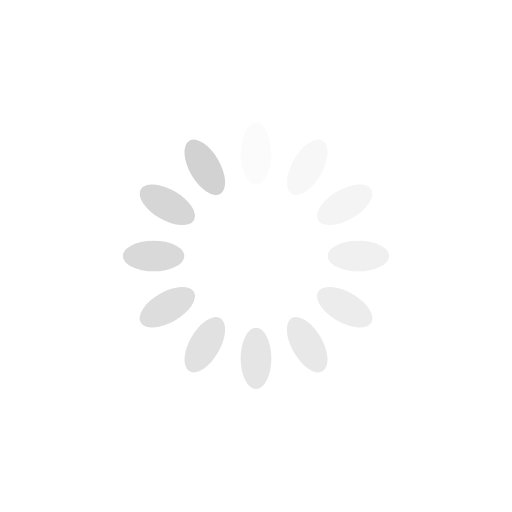
t = 0.00 s
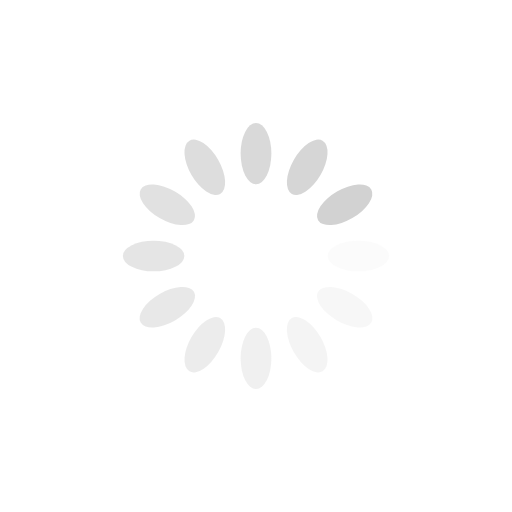
t = 0.25 s
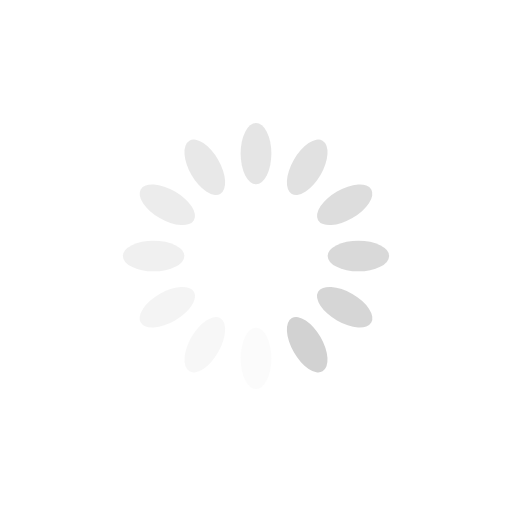
t = 0.50 s
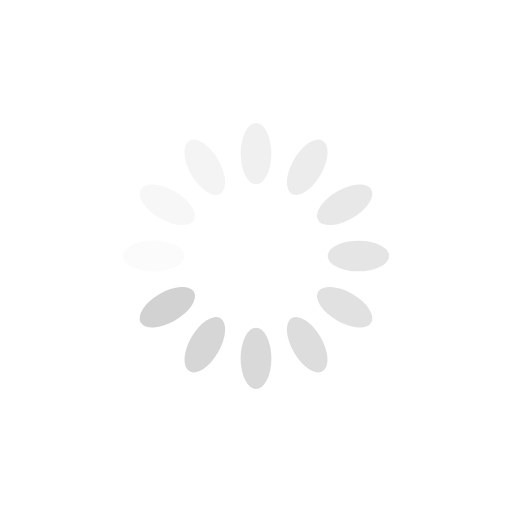
t = 0.75 s

The animated SVG that drew these frames (rendered in a browser with its animation timeline set to each time). Animation: 12 SMIL elements (animate=12); one cycle of 1.00 s, repeats indefinitely.

<?xml version="1.0" encoding="utf-8"?>
<svg xmlns="http://www.w3.org/2000/svg" xmlns:xlink="http://www.w3.org/1999/xlink" style="margin: auto; background: none; display: block; shape-rendering: auto;" width="200px" height="200px" viewBox="0 0 100 100" preserveAspectRatio="xMidYMid">
<g transform="rotate(0 50 50)">
  <rect x="47" y="24" rx="3" ry="6" width="6" height="12" fill="#d2d2d2">
    <animate attributeName="opacity" values="1;0" keyTimes="0;1" dur="1s" begin="-0.9166666666666666s" repeatCount="indefinite"></animate>
  </rect>
</g><g transform="rotate(30 50 50)">
  <rect x="47" y="24" rx="3" ry="6" width="6" height="12" fill="#d2d2d2">
    <animate attributeName="opacity" values="1;0" keyTimes="0;1" dur="1s" begin="-0.8333333333333334s" repeatCount="indefinite"></animate>
  </rect>
</g><g transform="rotate(60 50 50)">
  <rect x="47" y="24" rx="3" ry="6" width="6" height="12" fill="#d2d2d2">
    <animate attributeName="opacity" values="1;0" keyTimes="0;1" dur="1s" begin="-0.75s" repeatCount="indefinite"></animate>
  </rect>
</g><g transform="rotate(90 50 50)">
  <rect x="47" y="24" rx="3" ry="6" width="6" height="12" fill="#d2d2d2">
    <animate attributeName="opacity" values="1;0" keyTimes="0;1" dur="1s" begin="-0.6666666666666666s" repeatCount="indefinite"></animate>
  </rect>
</g><g transform="rotate(120 50 50)">
  <rect x="47" y="24" rx="3" ry="6" width="6" height="12" fill="#d2d2d2">
    <animate attributeName="opacity" values="1;0" keyTimes="0;1" dur="1s" begin="-0.5833333333333334s" repeatCount="indefinite"></animate>
  </rect>
</g><g transform="rotate(150 50 50)">
  <rect x="47" y="24" rx="3" ry="6" width="6" height="12" fill="#d2d2d2">
    <animate attributeName="opacity" values="1;0" keyTimes="0;1" dur="1s" begin="-0.5s" repeatCount="indefinite"></animate>
  </rect>
</g><g transform="rotate(180 50 50)">
  <rect x="47" y="24" rx="3" ry="6" width="6" height="12" fill="#d2d2d2">
    <animate attributeName="opacity" values="1;0" keyTimes="0;1" dur="1s" begin="-0.4166666666666667s" repeatCount="indefinite"></animate>
  </rect>
</g><g transform="rotate(210 50 50)">
  <rect x="47" y="24" rx="3" ry="6" width="6" height="12" fill="#d2d2d2">
    <animate attributeName="opacity" values="1;0" keyTimes="0;1" dur="1s" begin="-0.3333333333333333s" repeatCount="indefinite"></animate>
  </rect>
</g><g transform="rotate(240 50 50)">
  <rect x="47" y="24" rx="3" ry="6" width="6" height="12" fill="#d2d2d2">
    <animate attributeName="opacity" values="1;0" keyTimes="0;1" dur="1s" begin="-0.25s" repeatCount="indefinite"></animate>
  </rect>
</g><g transform="rotate(270 50 50)">
  <rect x="47" y="24" rx="3" ry="6" width="6" height="12" fill="#d2d2d2">
    <animate attributeName="opacity" values="1;0" keyTimes="0;1" dur="1s" begin="-0.16666666666666666s" repeatCount="indefinite"></animate>
  </rect>
</g><g transform="rotate(300 50 50)">
  <rect x="47" y="24" rx="3" ry="6" width="6" height="12" fill="#d2d2d2">
    <animate attributeName="opacity" values="1;0" keyTimes="0;1" dur="1s" begin="-0.08333333333333333s" repeatCount="indefinite"></animate>
  </rect>
</g><g transform="rotate(330 50 50)">
  <rect x="47" y="24" rx="3" ry="6" width="6" height="12" fill="#d2d2d2">
    <animate attributeName="opacity" values="1;0" keyTimes="0;1" dur="1s" begin="0s" repeatCount="indefinite"></animate>
  </rect>
</g>
<!-- [ldio] generated by https://loading.io/ --></svg>